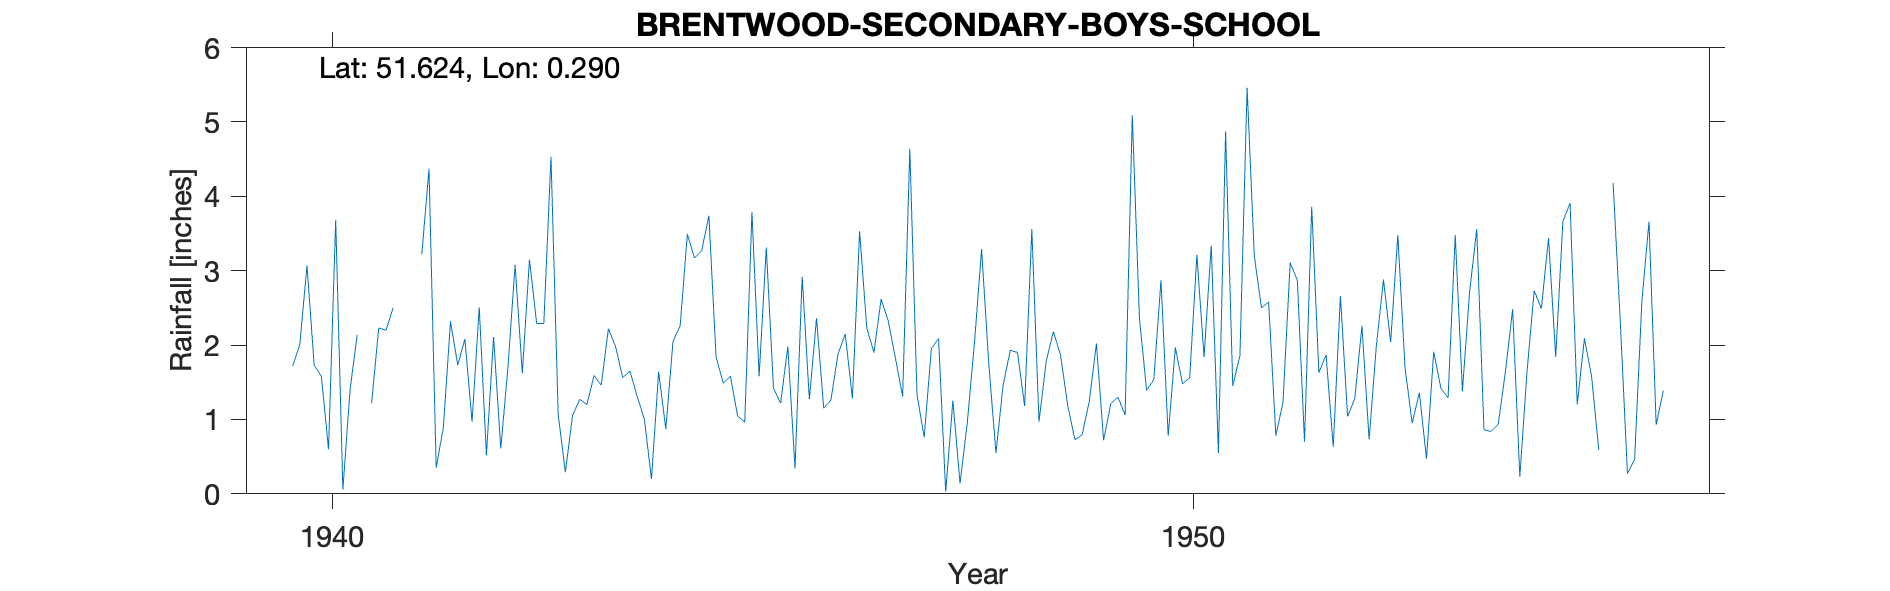

Source data for this figure (header and first rows):
BRENTWOOD-SECONDARY-BOYS-SCHOOL, , , , , , , , , , , , , , , , , , , , , , , 
Grid ref, TQ594945, Long, 0.3015, Lat, 51.63, Elevation, 325, ft, , , , , , , , , , , , , , , 
Station no, 1263/2/5, , , , , , , , , , , , , , , , , , , , , , 
, 1931, 1932, 1933, 1934, 1935, 1936, 1937, 1938, 1939, 1940, 1941, 1942, 1943, 1944, 1945, 1946, 1947, 1948, 1949, 1950, 1951, 1952, 1953
January, , , , , , , , , , 1.72, 2.23, 2.08, 4.53, 1.31, 1.49, 1.27, 1.82, 3.29, 1.19, 1.54, 1.86, 1.87, 0.95
February, , , , , , , , , , 2.01, 2.2, 0.97, 1.07, 1.01, 1.58, 2.36, 1.31, 1.75, 0.73, 2.87, 5.46, 0.63, 1.36
March, , , , , , , , , , 3.07, 2.5, 2.51, 0.29, 0.2, 1.05, 1.15, 4.64, 0.55, 0.79, 0.78, 3.2, 2.66, 0.47
April, , , , , , , , , , 1.73, , 0.52, 1.05, 1.64, 0.96, 1.26, 1.33, 1.46, 1.24, 1.97, 2.5, 1.04, 1.91
May, , , , , , , , , , 1.58, 1.36, 2.11, 1.27, 0.87, 3.79, 1.88, 0.76, 1.93, 2.02, 1.48, 2.58, 1.28, 1.42
June, , , , , , , , , , 0.6, , 0.61, 1.2, 2.05, 1.58, 2.15, 1.95, 1.9, 0.72, 1.56, 0.78, 2.26, 1.29
July, , , , , , , , , , 3.68, 3.22, 1.7, 1.59, 2.26, 3.31, 1.28, 2.09, 1.18, 1.21, 3.21, 1.23, 0.73, 3.48
August, , , , , , , , , , 0.06, 4.37, 3.08, 1.46, 3.49, 1.42, 3.53, 0.03, 3.56, 1.3, 1.84, 3.11, 1.98, 1.38
September, , , , , , , , , , 1.4, 0.35, 1.62, 2.22, 3.17, 1.22, 2.23, 1.25, 0.97, 1.06, 3.34, 2.87, 2.88, 2.71
October, , , , , , , , , , 2.14, 0.89, 3.15, 1.98, 3.27, 1.98, 1.9, 0.14, 1.78, 5.09, 0.55, 0.7, 2.04, 3.56
November, , , , , , , , , , , 2.32, 2.29, 1.56, 3.74, 0.34, 2.62, 0.95, 2.18, 2.35, 4.87, 3.86, 3.48, 0.86
December, , , , , , , , , , 1.22, 1.73, 2.29, 1.65, 1.84, 2.92, 2.32, 2.02, 1.87, 1.39, 1.45, 1.63, 1.7, 0.84
Total, , , , , , , , , , , , 22.93, 19.87, 24.85, 21.64, 23.95, 18.29, 22.42, 19.09, 25.46, 29.78, 22.55, 20.23
1940 Jul IDR, , , , , , , , , , , , , , , , , , , , , , , 
1940 Nov estimated, , , , , , , , , , , , , , , , , , , , , , , 
Snow estimates kept, , , , , , , , , , , , , , , , , , , , , , , 
1941 Apr Jun estimated (records lost thr…, , , , , , , , , , , , , , , , , , , , , , , 
1955 Apr estimated, , , , , , , , , , , , , , , , , , , , , , , 
Elevation estimated from OS map, , , , , , , , , , , , , , , , , , , , , , , 
